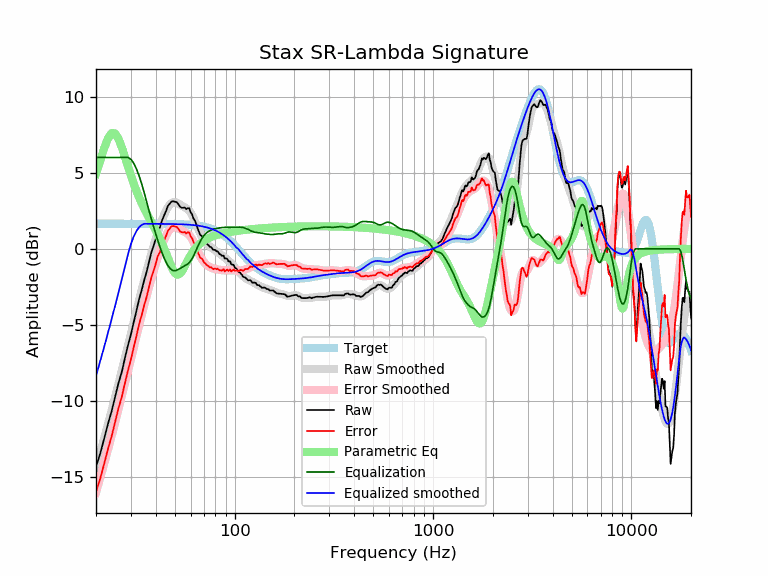

Data behind this chart, as committed beside it:
frequency, raw, error, smoothed, error_smoothed, equalization, parametric_eq, equalized_raw, equalized_smoothed, target
20, -14.30, -15.95, -14.34, -15.99, 6.00, 4.94, -8.30, -8.34, 1.65
21, -13.44, -15.09, -13.38, -15.03, 6.00, 5.79, -7.44, -7.38, 1.65
22, -12.45, -14.10, -12.43, -14.08, 6.00, 6.61, -6.45, -6.43, 1.65
23, -11.47, -13.12, -11.51, -13.15, 6.00, 7.26, -5.47, -5.51, 1.65
24, -10.64, -12.28, -10.60, -12.25, 6.00, 7.60, -4.64, -4.60, 1.65
25, -9.70, -11.35, -9.71, -11.36, 6.00, 7.57, -3.70, -3.71, 1.65
26, -8.78, -10.43, -8.84, -10.49, 6.00, 7.21, -2.78, -2.84, 1.65
27, -8.06, -9.71, -7.99, -9.63, 6.00, 6.65, -2.06, -1.99, 1.65
28, -7.15, -8.79, -7.16, -8.80, 6.00, 6.02, -1.15, -1.16, 1.65
29, -6.33, -7.97, -6.35, -7.99, 6.00, 5.39, -0.33, -0.35, 1.65
30, -5.61, -7.26, -5.56, -7.21, 5.88, 4.80, 0.26, 0.31, 1.65
31, -4.80, -6.44, -4.80, -6.45, 5.62, 4.27, 0.82, 0.82, 1.65
32, -4.06, -5.70, -4.07, -5.71, 5.24, 3.79, 1.19, 1.17, 1.65
33, -3.29, -4.94, -3.36, -5.01, 4.78, 3.37, 1.49, 1.42, 1.65
34, -2.70, -4.34, -2.69, -4.33, 4.26, 2.99, 1.57, 1.58, 1.65
35, -2.05, -3.69, -2.04, -3.69, 3.69, 2.65, 1.64, 1.65, 1.65
36, -1.51, -3.15, -1.44, -3.08, 3.08, 2.33, 1.57, 1.65, 1.65
37, -0.87, -2.51, -0.86, -2.50, 2.50, 2.04, 1.64, 1.64, 1.64
38, -0.24, -1.89, -0.32, -1.96, 1.96, 1.76, 1.72, 1.64, 1.64
39, 0.18, -1.46, 0.19, -1.45, 1.45, 1.49, 1.63, 1.64, 1.64
40, 0.66, -0.99, 0.67, -0.98, 0.98, 1.22, 1.63, 1.64, 1.64
41, 1.18, -0.46, 1.11, -0.54, 0.54, 0.94, 1.71, 1.64, 1.64
42, 1.41, -0.23, 1.51, -0.13, 0.13, 0.66, 1.54, 1.64, 1.64
43, 1.85, 0.21, 1.88, 0.24, -0.24, 0.37, 1.60, 1.64, 1.64
44, 2.17, 0.53, 2.21, 0.57, -0.57, 0.07, 1.60, 1.64, 1.64
45, 2.45, 0.82, 2.49, 0.85, -0.85, -0.25, 1.60, 1.64, 1.64
46, 2.80, 1.17, 2.72, 1.08, -1.08, -0.57, 1.72, 1.64, 1.64
47, 2.95, 1.32, 2.89, 1.26, -1.26, -0.88, 1.70, 1.63, 1.63
48, 3.10, 1.47, 3.00, 1.37, -1.37, -1.17, 1.73, 1.63, 1.63
49, 3.13, 1.50, 3.05, 1.43, -1.43, -1.41, 1.70, 1.63, 1.63
50, 3.10, 1.47, 3.06, 1.43, -1.43, -1.59, 1.66, 1.63, 1.63
51, 3.06, 1.44, 3.03, 1.41, -1.41, -1.68, 1.66, 1.62, 1.62
52, 2.94, 1.32, 2.97, 1.35, -1.35, -1.69, 1.59, 1.62, 1.62
53, 2.77, 1.15, 2.91, 1.29, -1.29, -1.62, 1.48, 1.62, 1.62
54, 2.70, 1.09, 2.84, 1.23, -1.23, -1.50, 1.47, 1.61, 1.61
55, 2.69, 1.09, 2.78, 1.17, -1.17, -1.33, 1.52, 1.61, 1.61
56, 2.71, 1.11, 2.72, 1.12, -1.12, -1.14, 1.60, 1.60, 1.60
57, 2.60, 1.01, 2.66, 1.06, -1.06, -0.95, 1.54, 1.60, 1.60
58, 2.68, 1.09, 2.58, 0.99, -0.99, -0.76, 1.68, 1.59, 1.59
59, 2.66, 1.08, 2.49, 0.90, -0.90, -0.58, 1.76, 1.58, 1.58
60, 2.40, 0.83, 2.36, 0.79, -0.79, -0.42, 1.61, 1.58, 1.58
61, 2.27, 0.70, 2.21, 0.64, -0.64, -0.27, 1.63, 1.57, 1.57
62, 1.99, 0.43, 2.03, 0.47, -0.47, -0.13, 1.52, 1.56, 1.56
63, 1.85, 0.30, 1.83, 0.28, -0.28, -0.01, 1.57, 1.55, 1.55
64, 1.63, 0.09, 1.62, 0.08, -0.08, 0.09, 1.55, 1.54, 1.54
65, 1.36, -0.16, 1.41, -0.12, 0.12, 0.19, 1.48, 1.53, 1.53
66, 1.13, -0.38, 1.20, -0.31, 0.31, 0.27, 1.44, 1.51, 1.51
67, 0.92, -0.59, 1.02, -0.48, 0.48, 0.35, 1.40, 1.50, 1.50
68, 0.87, -0.62, 0.86, -0.63, 0.63, 0.42, 1.50, 1.49, 1.49
69, 0.76, -0.71, 0.71, -0.76, 0.76, 0.48, 1.52, 1.47, 1.47
70, 0.57, -0.89, 0.58, -0.87, 0.87, 0.53, 1.44, 1.45, 1.45
71, 0.50, -0.94, 0.47, -0.96, 0.96, 0.58, 1.46, 1.44, 1.44
72, 0.37, -1.05, 0.38, -1.04, 1.04, 0.63, 1.41, 1.42, 1.42
73, 0.29, -1.10, 0.29, -1.10, 1.10, 0.67, 1.40, 1.40, 1.40
74, 0.22, -1.15, 0.22, -1.16, 1.16, 0.71, 1.38, 1.37, 1.37
75, 0.13, -1.22, 0.15, -1.20, 1.20, 0.74, 1.33, 1.35, 1.35
76, 0.13, -1.20, 0.09, -1.24, 1.24, 0.78, 1.36, 1.32, 1.32
77, 0.03, -1.27, 0.03, -1.26, 1.26, 0.81, 1.29, 1.30, 1.30
78, -0.07, -1.34, -0.02, -1.29, 1.29, 0.83, 1.22, 1.27, 1.27
79, -0.07, -1.31, -0.07, -1.31, 1.31, 0.86, 1.24, 1.24, 1.24
... 553 more rows
